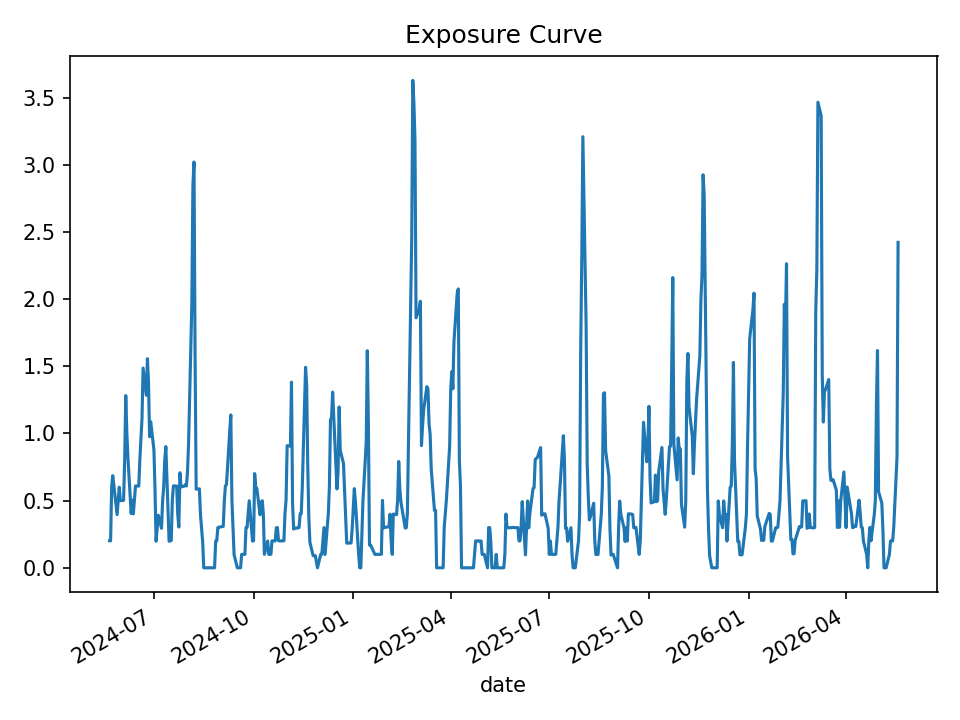

Data behind this chart, as committed beside it:
date, open_positions, gross_exposure, exposure_pct
2024-05-21, 2, 199149, 0.2013
2024-05-22, 2, 199149, 0.2007
2024-05-23, 6, 592451, 0.6049
2024-05-24, 7, 701676, 0.6858
2024-05-28, 4, 404573, 0.3959
2024-05-29, 5, 505691, 0.4998
2024-05-30, 6, 610091, 0.6002
2024-05-31, 5, 509855, 0.4998
2024-06-03, 5, 509835, 0.5017
2024-06-04, 8, 811004, 0.8027
2024-06-05, 13, 1377533, 1.282
2024-06-06, 10, 1059599, 1.004
2024-06-07, 8, 842605, 0.8213
2024-06-10, 4, 422971, 0.4038
2024-06-11, 5, 527533, 0.5042
2024-06-12, 4, 421747, 0.4015
2024-06-13, 5, 525956, 0.5063
2024-06-14, 6, 629402, 0.6095
2024-06-17, 6, 623443, 0.6085
2024-06-18, 8, 824984, 0.8056
2024-06-20, 11, 1129484, 1.112
2024-06-21, 15, 1542931, 1.487
2024-06-24, 13, 1335920, 1.284
2024-06-25, 16, 1670395, 1.556
2024-06-26, 14, 1464979, 1.378
2024-06-27, 10, 1049206, 0.9761
2024-06-28, 11, 1159752, 1.088
2024-07-01, 9, 946111, 0.8792
2024-07-02, 6, 636662, 0.5828
2024-07-03, 2, 218063, 0.1975
2024-07-05, 4, 444511, 0.3915
2024-07-08, 3, 333813, 0.2941
2024-07-09, 5, 560022, 0.4957
2024-07-10, 6, 672770, 0.5982
2024-07-11, 8, 899726, 0.7999
2024-07-12, 9, 1011069, 0.902
2024-07-15, 2, 227306, 0.1979
2024-07-16, 2, 230321, 0.2001
2024-07-17, 2, 230321, 0.2024
2024-07-18, 5, 570596, 0.5047
2024-07-19, 6, 682873, 0.6097
2024-07-22, 6, 681943, 0.6088
2024-07-23, 4, 454924, 0.3978
2024-07-24, 3, 341326, 0.3033
2024-07-25, 7, 787087, 0.7074
2024-07-26, 6, 679762, 0.602
2024-07-29, 6, 679762, 0.6077
2024-07-30, 6, 678220, 0.6193
2024-07-31, 6, 670205, 0.6094
2024-08-01, 7, 778106, 0.7137
2024-08-02, 9, 987492, 0.9323
2024-08-05, 20, 2178989, 1.961
2024-08-06, 29, 3189054, 2.846
2024-08-07, 29, 3172676, 3.021
2024-08-08, 16, 1752384, 1.571
2024-08-09, 6, 657121, 0.5855
2024-08-12, 6, 657121, 0.5879
2024-08-13, 4, 440910, 0.3937
2024-08-14, 3, 329135, 0.2939
2024-08-15, 2, 217780, 0.1939
... 440 more rows
